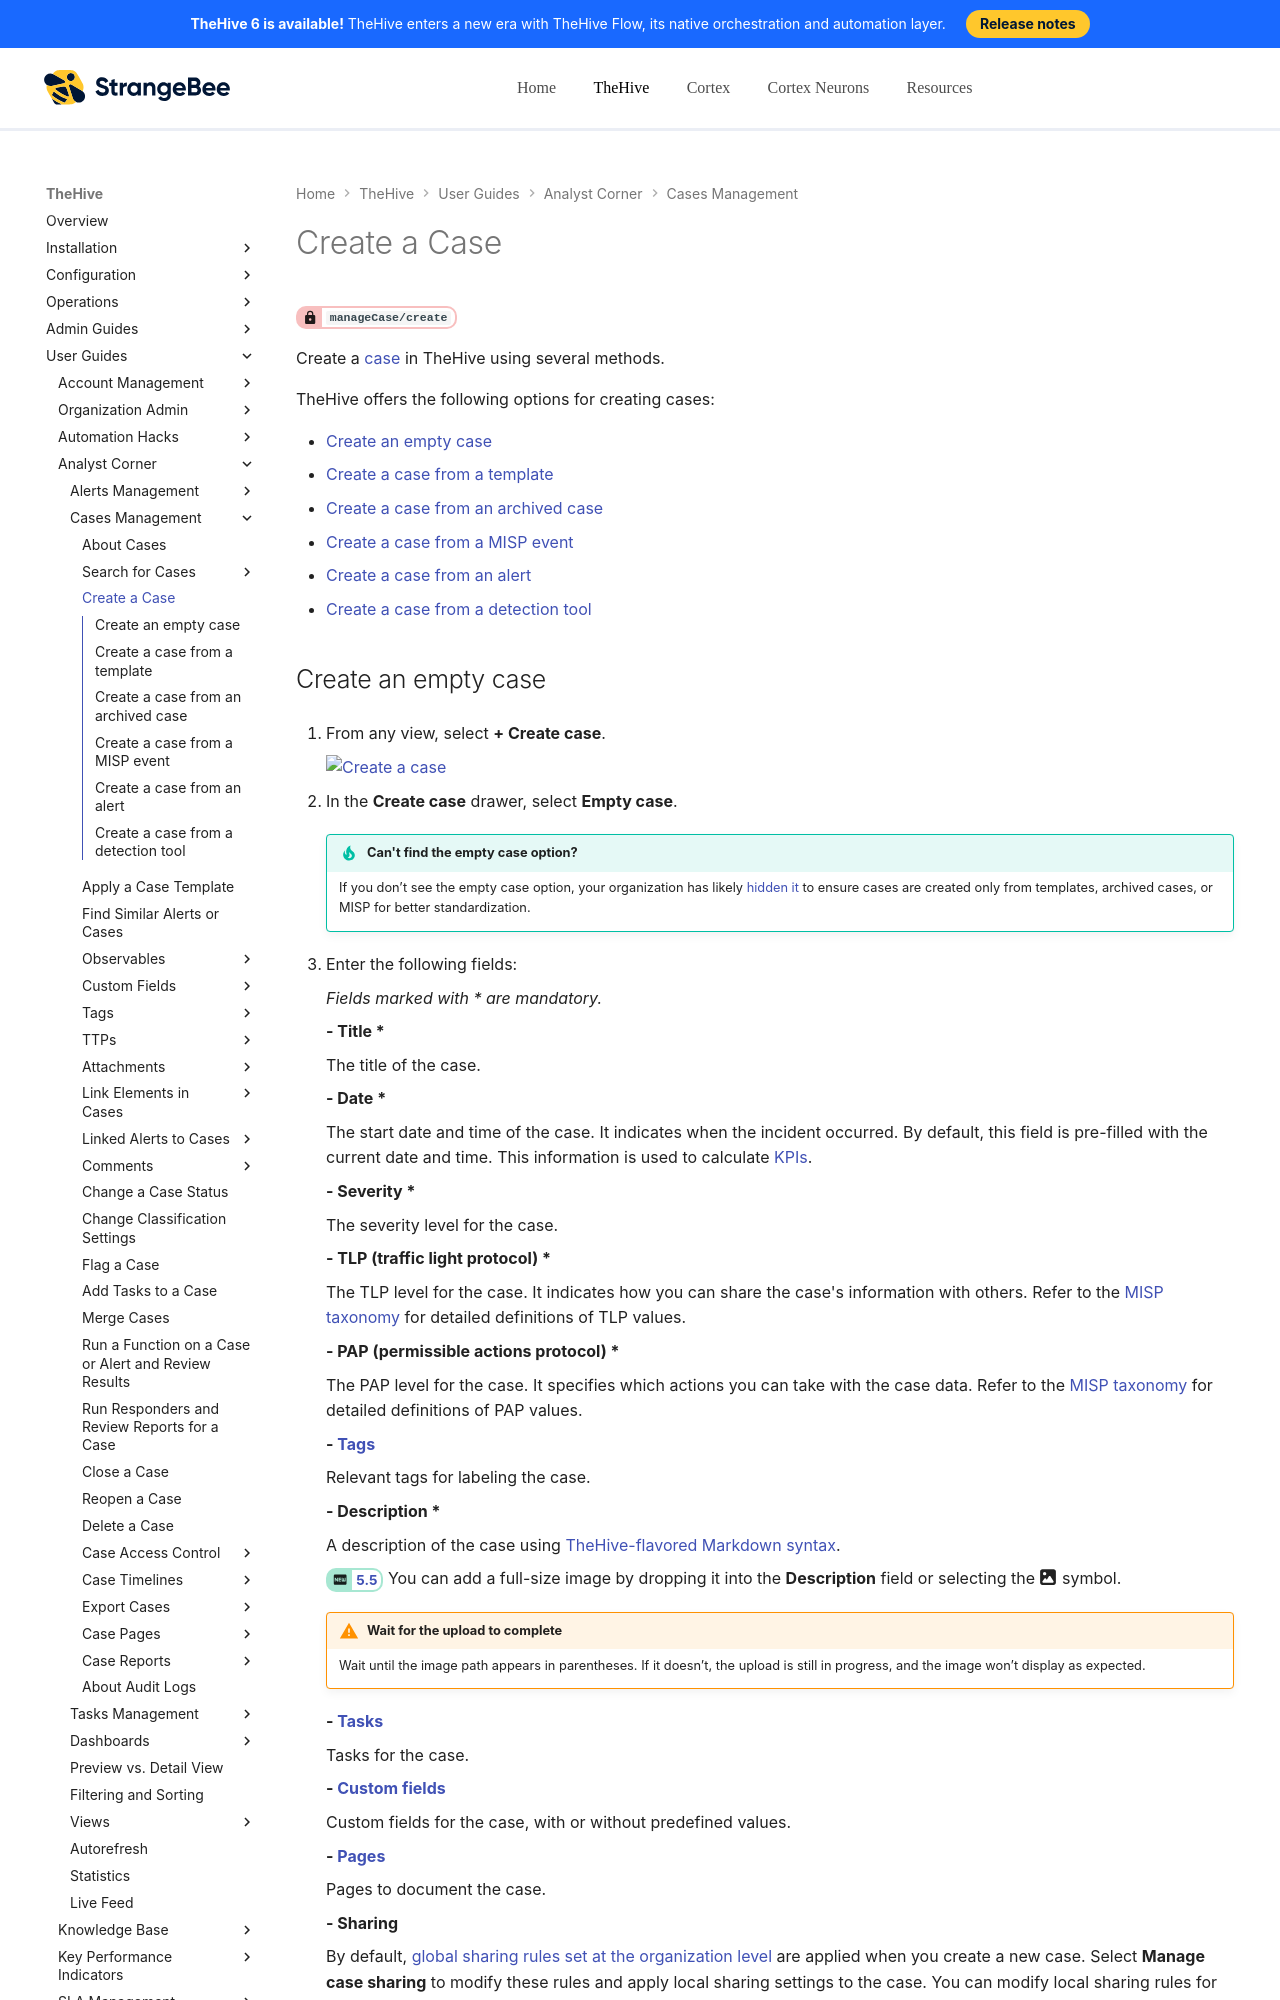

repository: StrangeBeeCorp/docs · page: thehive/user-guides/analyst-corner/cases/create-a-new-case/index.html · generator: mkdocs

# Create a Case

<!-- md:permission `manageCase/create` -->

Create a [case](../cases/about-cases.md) in TheHive using several methods.

TheHive offers the following options for creating cases:
  
* [Create an empty case](#create-an-empty-case)
* [Create a case from a template](#create-a-case-from-a-template)
* [Create a case from an archived case](#create-a-case-from-an-archived-case)
* [Create a case from a MISP event](#create-a-case-from-a-misp-event)
* [Create a case from an alert](#create-a-case-from-an-alert)
* [Create a case from a detection tool](#create-a-case-from-a-detection-tool)
